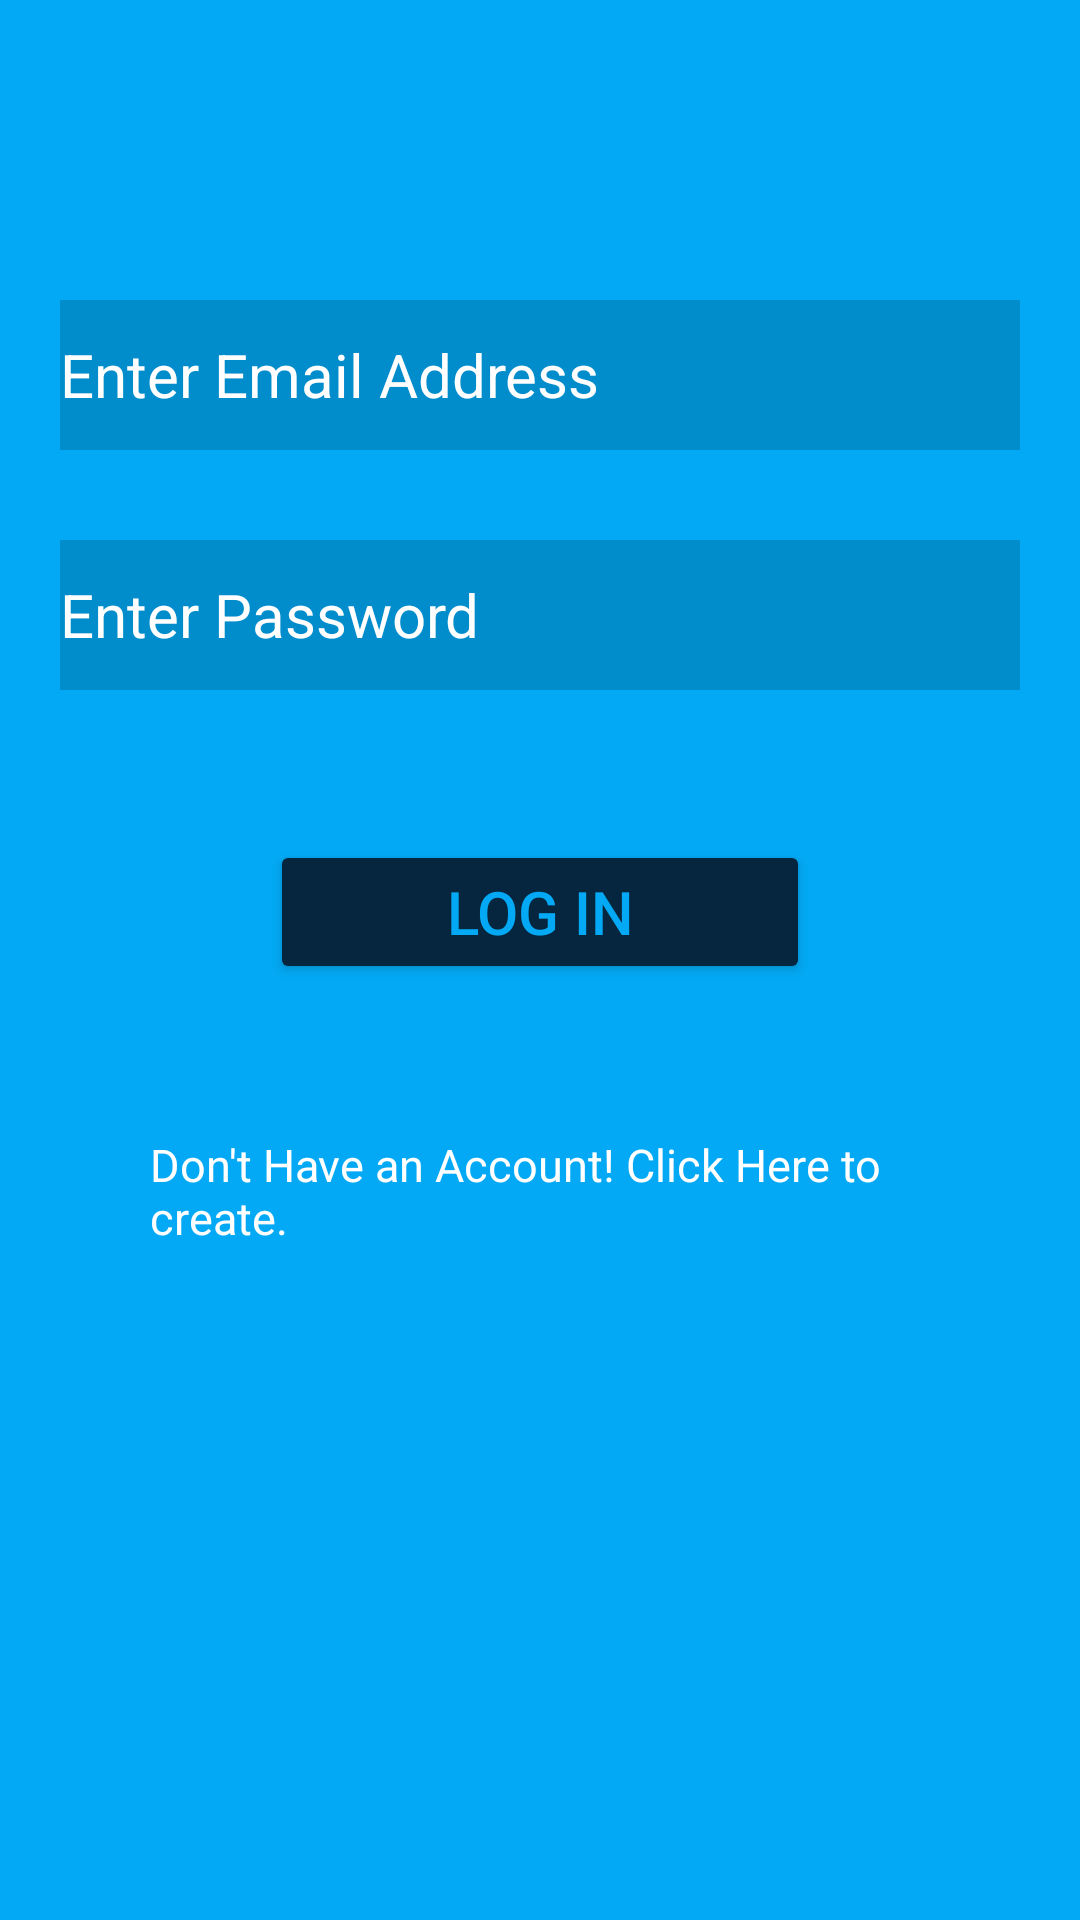

Reconstruct the res/layout file that produces this screen, plus the resources it refers to.
<!-- AndroidManifest.xml: application theme Theme.Firebasetaketwo -->
<!-- res/layout/activity_main.xml -->
<?xml version="1.0" encoding="utf-8"?>
<LinearLayout xmlns:android="http://schemas.android.com/apk/res/android"
    xmlns:app="http://schemas.android.com/apk/res-auto"
    xmlns:tools="http://schemas.android.com/tools"
    android:layout_width="match_parent"
    android:layout_height="match_parent"
    android:orientation="vertical"
    android:background="#03A9F4"
    tools:context=".MainActivity">

    <EditText
        android:id="@+id/EdtlogEmail"
        android:layout_width="match_parent"
        android:layout_height="wrap_content"
        android:layout_marginLeft="20sp"
        android:background="#018CCC"
        android:layout_marginTop="100sp"
        android:layout_marginRight="20sp"
        android:ems="10"
        android:hint="Enter Email Address"
        android:inputType="textEmailAddress"
        android:minHeight="50sp"
        android:textColorHint="@color/white"
        android:textSize="20sp"
        tools:layout_editor_absoluteX="69dp"
        tools:layout_editor_absoluteY="60dp" />

    <EditText
        android:id="@+id/EdtlogPass"
        android:textSize="20sp"
        android:layout_width="match_parent"
        android:layout_height="wrap_content"
        android:layout_marginLeft="20sp"
        android:layout_marginTop="30sp"
        android:layout_marginRight="20sp"
        android:background="#018CCC"
        android:ems="10"
        android:hint="Enter Password"
        android:textColorHint="@color/white"
        android:inputType="textPassword"
        android:minHeight="50sp" />

    <Button
        android:id="@+id/btn_login"
        android:layout_width="match_parent"
        android:layout_height="wrap_content"
        android:backgroundTint="#06253E"
        android:layout_marginRight="90sp"
        android:layout_marginLeft="90sp"
        android:layout_marginTop="50sp"
        android:textSize="20sp"
        android:textColor="#03A9F4"
        android:text="Log in" />

    <TextView
        android:id="@+id/Tv_login"
        android:layout_width="match_parent"
        android:layout_height="wrap_content"
        android:gravity="fill_horizontal"
        android:textSize="15sp"
        android:textColor="@color/white"
        android:text="Don't Have an Account! Click Here to create."
        android:layout_marginTop="50sp"
        android:layout_marginLeft="50sp"
        android:layout_marginRight="50sp" />


</LinearLayout>
<!-- resources referenced by this layout -->
<resources>
  <style name="Theme.Firebasetaketwo" parent="Base.Theme.Firebasetaketwo" />
  <style name="Base.Theme.Firebasetaketwo" parent="Theme.Material3.DayNight.NoActionBar">
          
          
      </style>
  <!-- not gathered from this repository: default colours our renderer supplied (Android Studio template values) -->
  <color name="white">#FFFFFFFF</color>
</resources>
